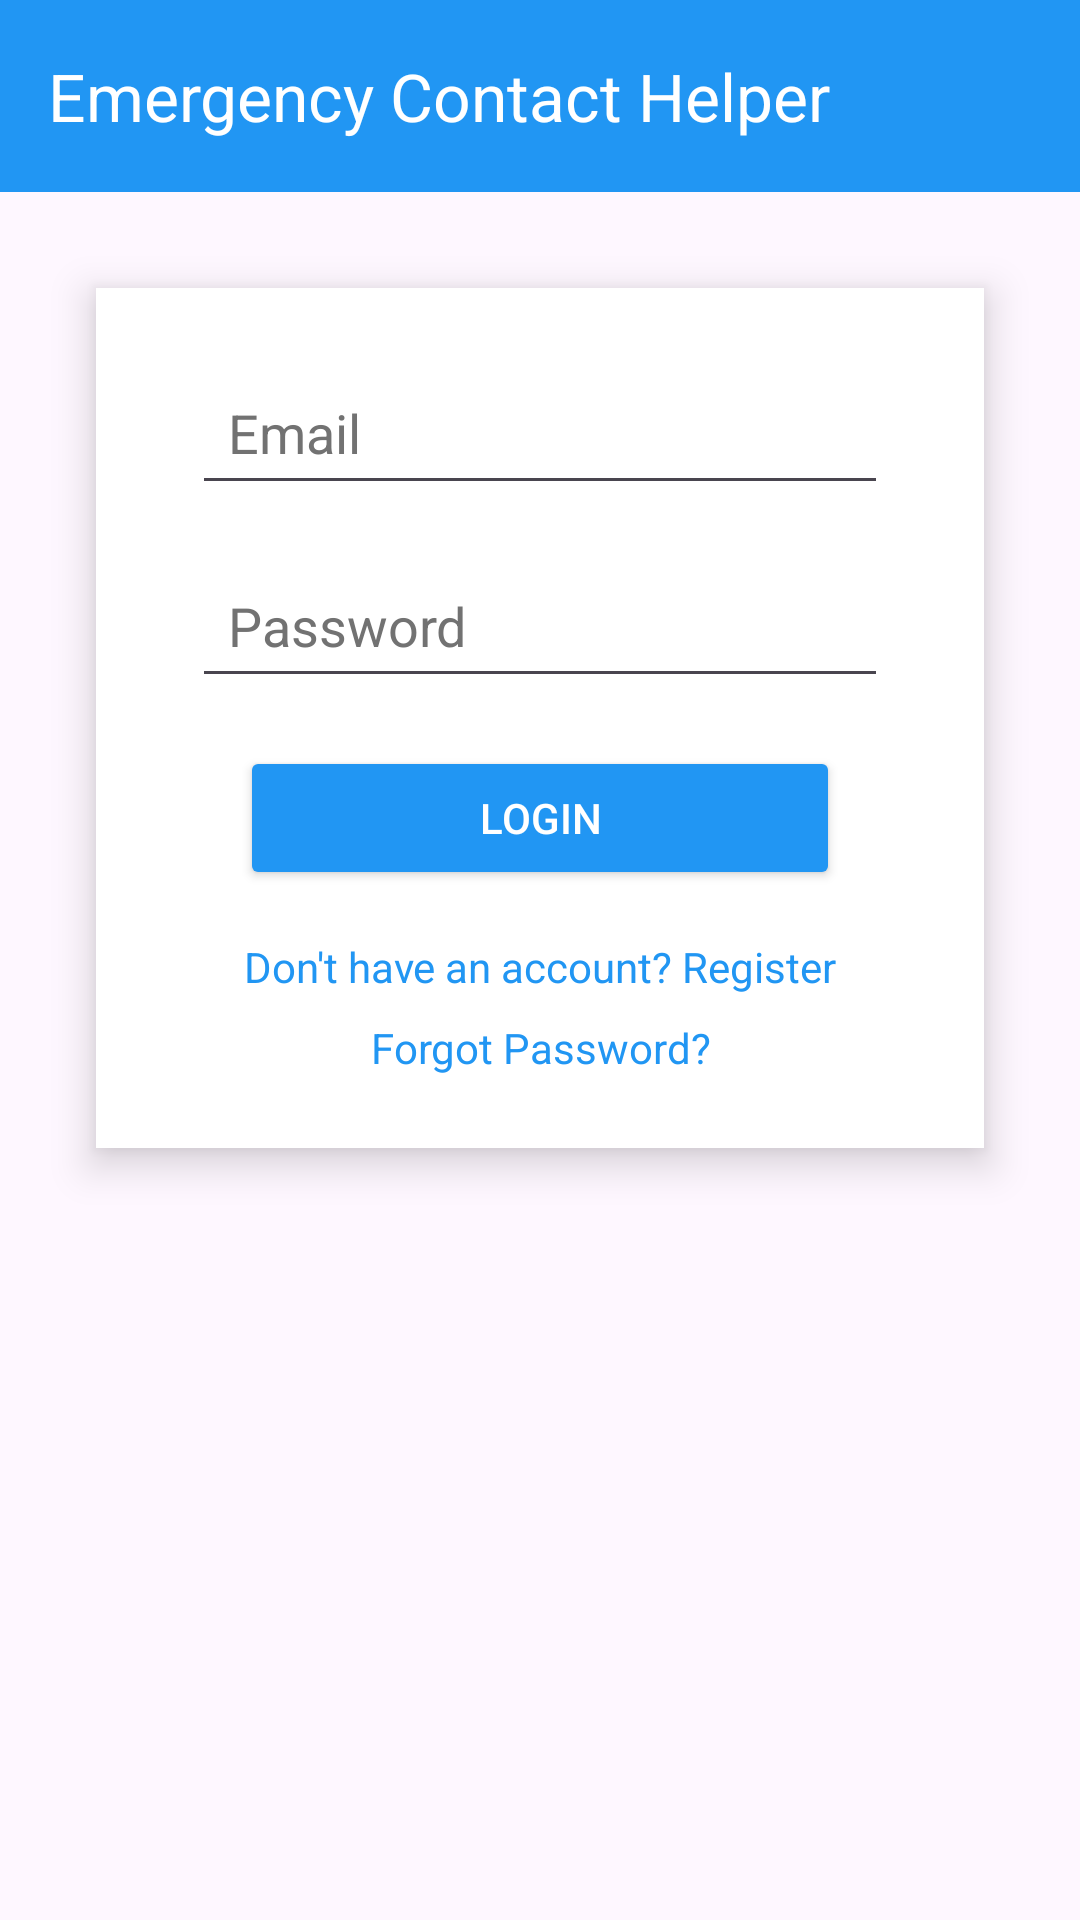

Android layout source for this screen:
<!-- AndroidManifest.xml: application theme Theme.EmergencyContactHelper -->
<!-- res/layout/activity_login.xml -->
<?xml version="1.0" encoding="utf-8"?>
<LinearLayout
    xmlns:android="http://schemas.android.com/apk/res/android"
    xmlns:app="http://schemas.android.com/apk/res-auto"
    android:layout_width="match_parent"
    android:layout_height="match_parent"
    android:orientation="vertical">

    
    <com.google.android.material.appbar.MaterialToolbar
        android:id="@+id/toolbar"
        android:layout_width="match_parent"
        android:layout_height="?attr/actionBarSize"
        android:background="@color/blue"
        app:title="@string/app_name"
        app:titleTextColor="@android:color/white"/>

    
    <LinearLayout
        android:layout_width="match_parent"
        android:layout_height="wrap_content"
        android:orientation="vertical"
        android:padding="24dp"
        android:layout_marginHorizontal="32dp"
        android:layout_marginTop="32dp"
        android:background="#FFFFFF"
        android:elevation="8dp">

        <EditText
            android:id="@+id/etEmail"
            android:layout_width="match_parent"
            android:layout_height="wrap_content"
            android:hint="@string/email"
            android:inputType="textEmailAddress"
            android:autofillHints="emailAddress"
            android:layout_marginBottom="16dp"
            android:layout_marginHorizontal="8dp"
            android:textColor="#212121"
            android:textColorHint="#727272"
            android:minHeight="48dp"
            android:padding="12dp"/>

        <EditText
            android:id="@+id/etPassword"
            android:layout_width="match_parent"
            android:layout_height="wrap_content"
            android:hint="@string/password"
            android:inputType="textPassword"
            android:autofillHints="password"
            android:textColor="#212121"
            android:textColorHint="#727272"
            android:layout_marginBottom="16dp"
            android:layout_marginHorizontal="8dp"
            android:minHeight="48dp"
            android:padding="12dp"/>

        <Button
            android:id="@+id/btnLogin"
            android:layout_width="match_parent"
            android:layout_height="wrap_content"
            android:text="@string/login"
            android:backgroundTint="@color/blue"
            android:textColor="@android:color/white"
            android:minHeight="48dp"
            android:layout_marginHorizontal="24dp"/>


        <TextView
            android:id="@+id/tvRegister"
            android:layout_width="match_parent"
            android:layout_height="wrap_content"
            android:text="@string/no_account"
            android:gravity="center"
            android:layout_marginTop="16dp"
            android:textColor="@color/blue" />

        <TextView
            android:id="@+id/tvForgotPassword"
            android:layout_width="match_parent"
            android:layout_height="wrap_content"
            android:text="@string/forgot_password"
            android:gravity="center"
            android:layout_marginTop="8dp"
            android:textColor="@color/blue" />

    </LinearLayout>

</LinearLayout>
<!-- resources referenced by this layout -->
<resources>
  <color name="blue">#2196F3</color>
  <string name="app_name">Emergency Contact Helper</string>
  <string name="email">Email</string>
  <string name="forgot_password">Forgot Password?</string>
  <string name="login">Login</string>
  <string name="no_account">Don\'t have an account? Register</string>
  <string name="password">Password</string>
  <style name="Theme.EmergencyContactHelper" parent="Theme.Material3.Light.NoActionBar">
          
          
      </style>
</resources>
